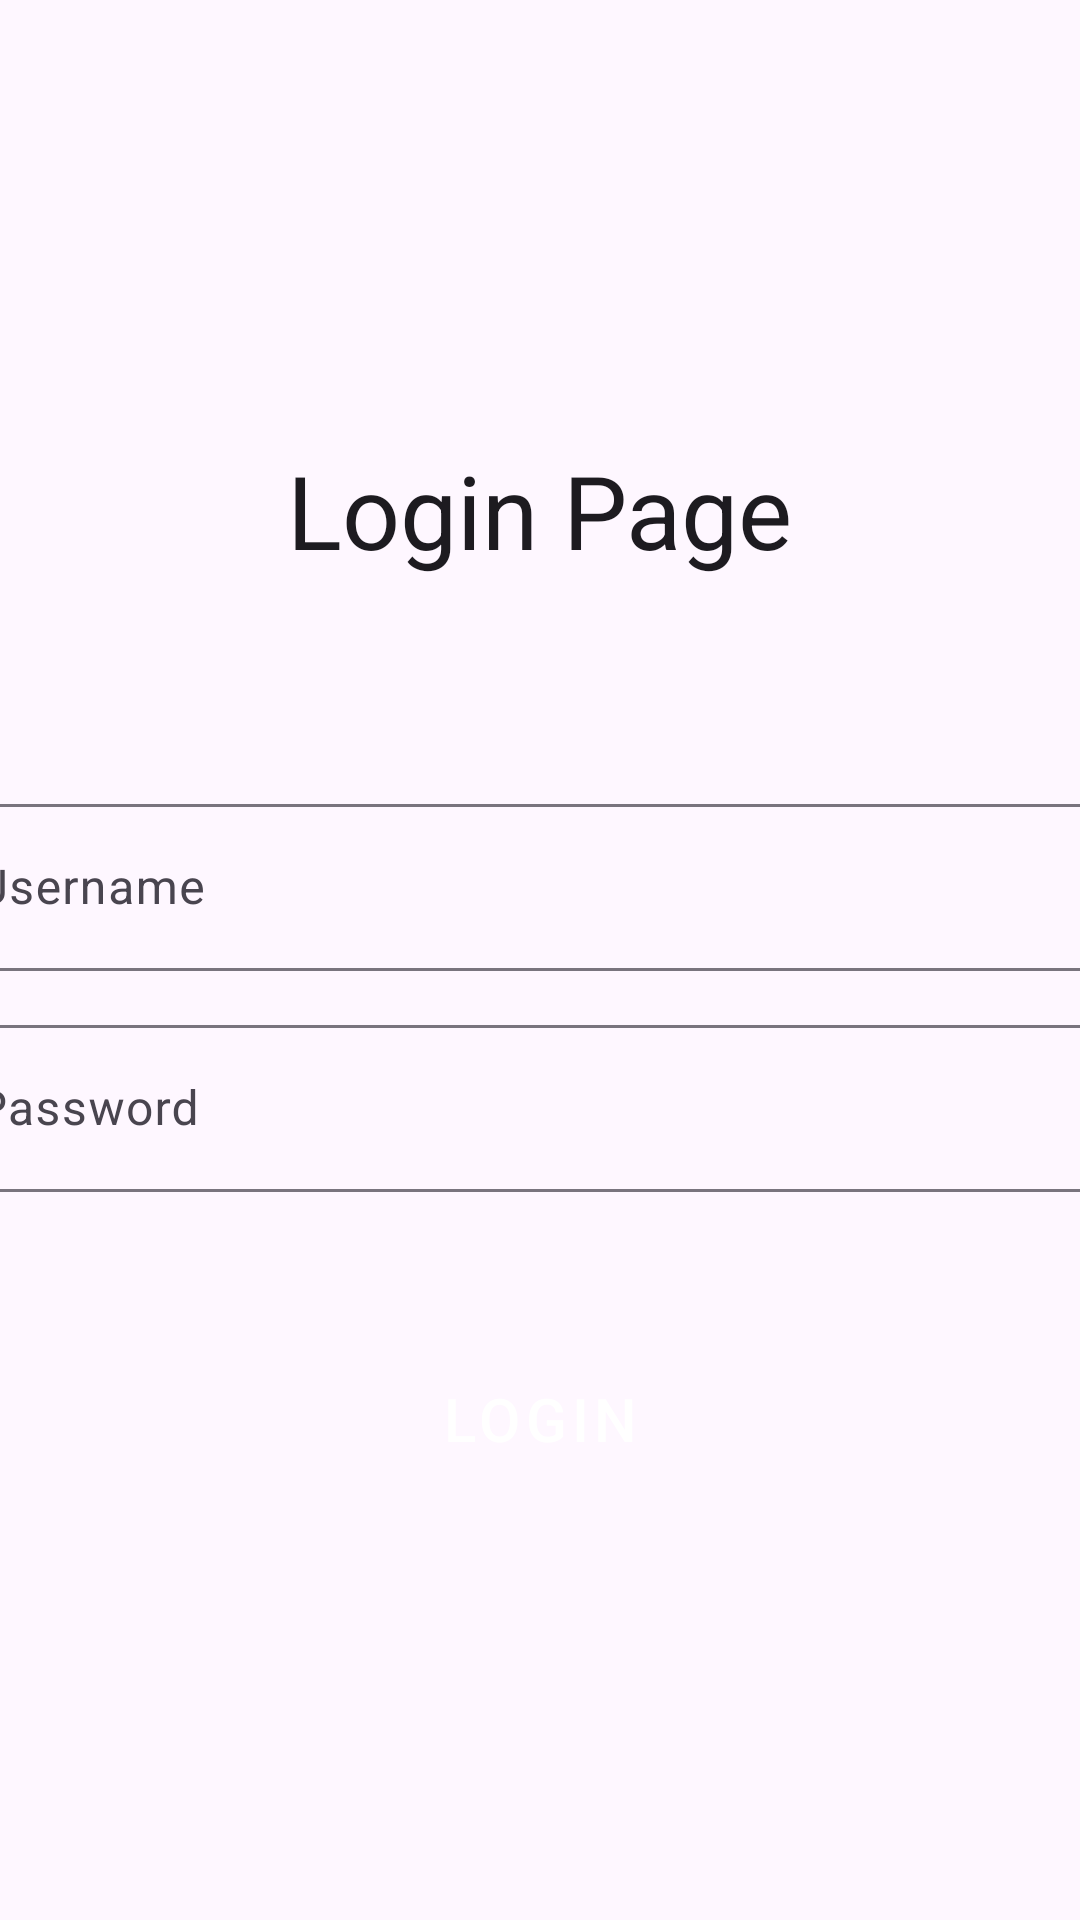

Produce the Android XML layout that renders to this screen, including the resource entries it uses.
<!-- AndroidManifest.xml: application theme Theme.RideShareApplication -->
<!-- res/layout/login_horizontal.xml -->
<?xml version="1.0" encoding="utf-8"?>
<androidx.constraintlayout.widget.ConstraintLayout xmlns:android="http://schemas.android.com/apk/res/android"
    xmlns:app="http://schemas.android.com/apk/res-auto"
    xmlns:tools="http://schemas.android.com/tools"
    android:layout_width="match_parent"
    android:layout_height="match_parent">

    <TextView
        android:id="@+id/textView4"
        android:layout_width="wrap_content"
        android:layout_height="wrap_content"
        android:layout_marginBottom="300dp"
        android:text="Login Page"
        android:textAppearance="@style/TextAppearance.AppCompat.Body1"
        android:textSize="34sp"
        app:layout_constraintBottom_toBottomOf="parent"
        app:layout_constraintEnd_toEndOf="parent"
        app:layout_constraintStart_toStartOf="parent"
        app:layout_constraintTop_toTopOf="parent" />

    <com.google.android.material.textfield.TextInputLayout
        android:id="@+id/textInputLayout5"
        android:layout_width="409dp"
        android:layout_height="wrap_content"
        android:layout_marginTop="70dp"
        app:layout_constraintEnd_toEndOf="parent"
        app:layout_constraintStart_toStartOf="parent"
        app:layout_constraintTop_toBottomOf="@+id/textView4">

        <com.google.android.material.textfield.TextInputEditText
            android:id="@+id/login_username"
            android:layout_width="match_parent"
            android:layout_height="wrap_content"
            android:hint="Username" />
    </com.google.android.material.textfield.TextInputLayout>

    <com.google.android.material.textfield.TextInputLayout
        android:id="@+id/textInputLayout4"
        android:layout_width="409dp"
        android:layout_height="wrap_content"
        app:layout_constraintBottom_toBottomOf="parent"
        app:layout_constraintEnd_toEndOf="parent"
        app:layout_constraintStart_toStartOf="parent"
        app:layout_constraintTop_toBottomOf="@+id/textInputLayout5"
        app:layout_constraintVertical_bias="0.050000012">

        <com.google.android.material.textfield.TextInputEditText
            android:id="@+id/login_password"
            android:layout_width="match_parent"
            android:layout_height="wrap_content"
            android:hint="Password"
            android:inputType="textPassword" />
    </com.google.android.material.textfield.TextInputLayout>

    <Button
        android:id="@+id/loginBtn"
        style="@style/Widget.MaterialComponents.ExtendedFloatingActionButton"
        android:layout_width="wrap_content"
        android:layout_height="wrap_content"
        android:layout_marginTop="50dp"
        android:text="Login"
        android:textSize="20sp"
        app:layout_constraintEnd_toEndOf="parent"
        app:layout_constraintStart_toStartOf="parent"
        app:layout_constraintTop_toBottomOf="@+id/textInputLayout4" />
</androidx.constraintlayout.widget.ConstraintLayout>
<!-- resources referenced by this layout -->
<resources>
  <style name="Theme.RideShareApplication" parent="Base.Theme.RideShareApplication" />
  <style name="Base.Theme.RideShareApplication" parent="Theme.Material3.DayNight.NoActionBar">
          
          
      </style>
</resources>
